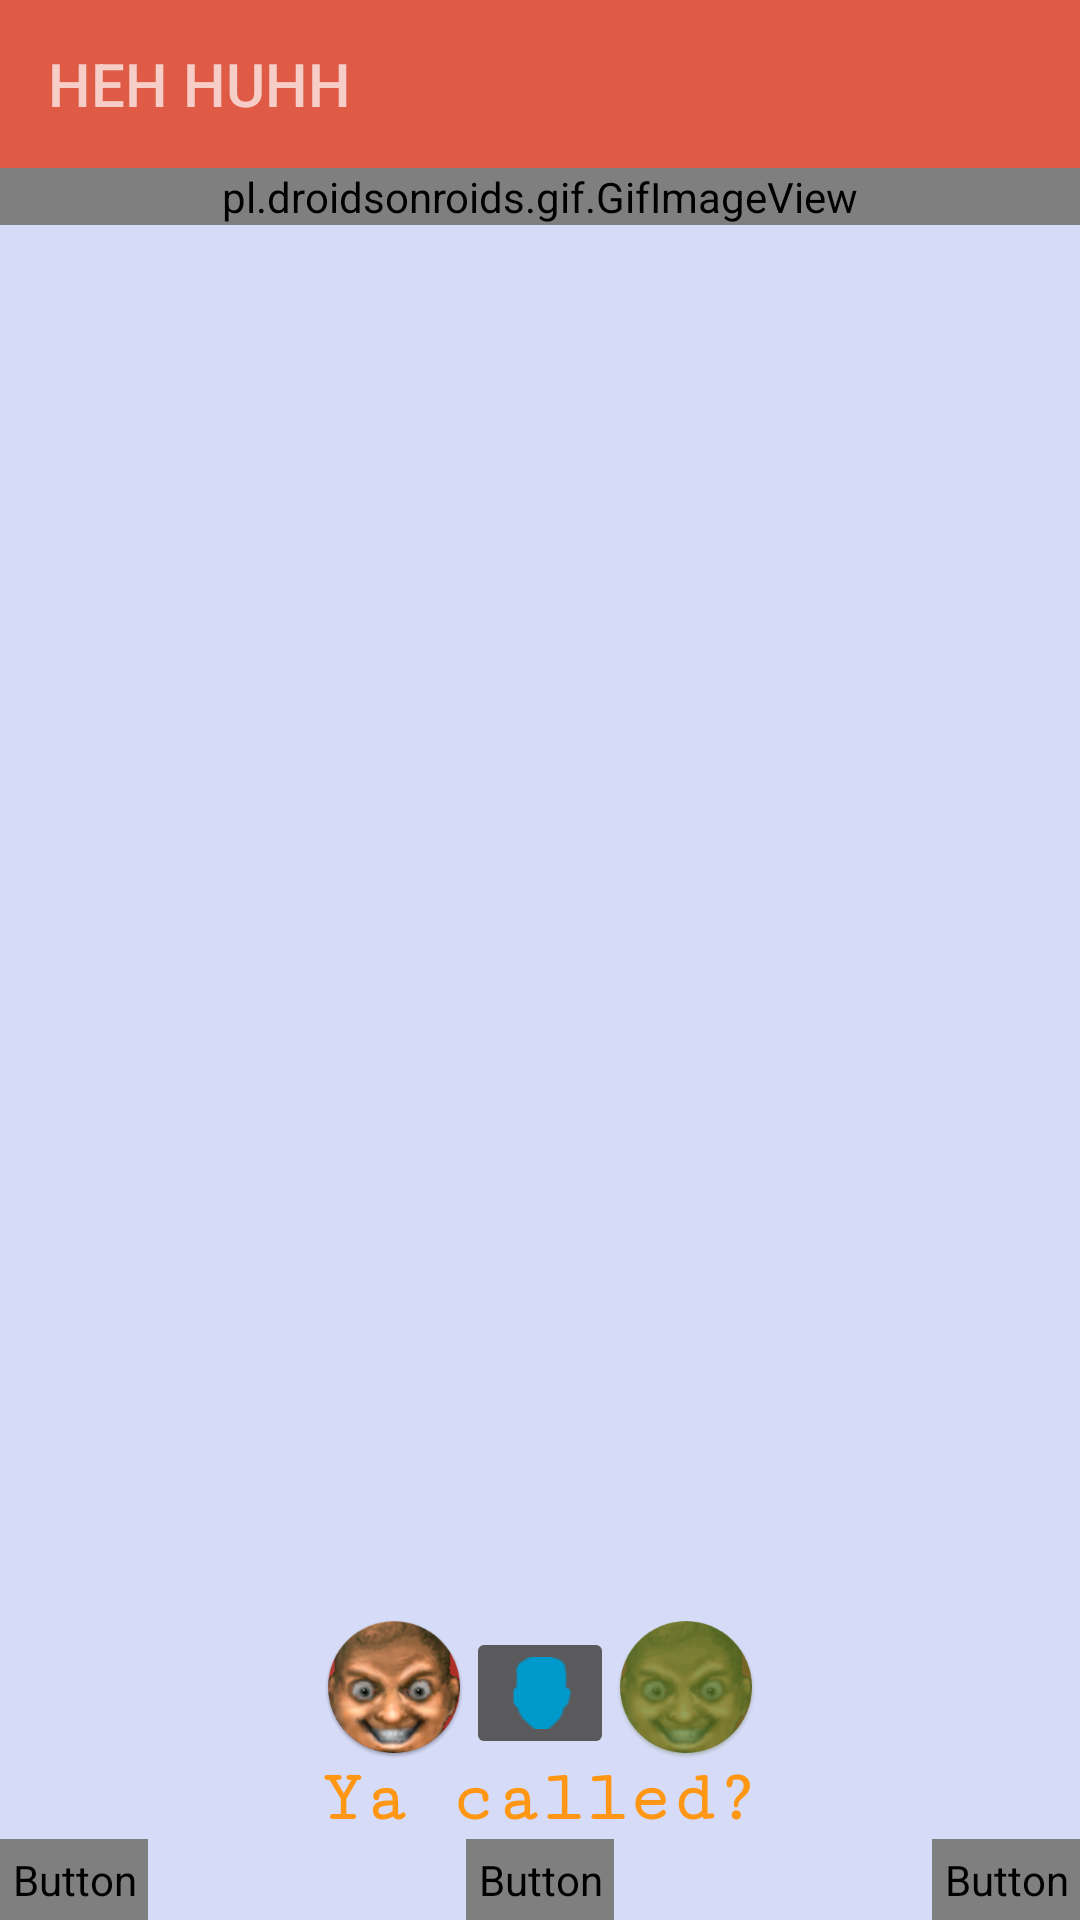

Here is an Android app screen rendered from its layout file. Give the layout XML and the strings, colors and styles it references.
<!-- AndroidManifest.xml: activity theme AppTheme -->
<!-- res/layout/activity_main.xml -->
<?xml version="1.0" encoding="utf-8"?>
<RelativeLayout xmlns:android="http://schemas.android.com/apk/res/android"
    xmlns:app="http://schemas.android.com/apk/res-auto"
    xmlns:tools="http://schemas.android.com/tools"
    android:layout_width="match_parent"
    android:layout_height="match_parent"
    android:background="@color/background_default"
    tools:context=".MainActivity"
    tools:layout_editor_absoluteY="81dp"
    android:theme="@style/AppTheme"
    >

    <pl.droidsonroids.gif.GifImageView
        android:id="@+id/gifImageView"
        android:layout_width="match_parent"
        android:layout_height="wrap_content"
        android:layout_alignParentStart="true"
        android:layout_below="@+id/toolbar"
        android:adjustViewBounds="false"
        android:scaleType="center"
        android:src="@drawable/yacalled" />


    <TextView
        android:id="@+id/textView2"
        android:layout_width="wrap_content"
        android:layout_height="wrap_content"
        android:layout_above="@+id/button"
        android:layout_centerHorizontal="true"
        android:fontFamily="@string/font"
        android:text="@string/Hello"
        android:textAlignment="center"
        android:textColor="@color/colorAccent"
        android:textSize="24sp"
        android:textStyle="bold" />

    <Button
        android:id="@+id/button"
        android:layout_width="wrap_content"
        android:layout_height="wrap_content"
        android:layout_alignParentBottom="true"
        android:layout_centerHorizontal="true"
        android:background="@color/colorPrimary"
        android:onClick="onClick"
        android:padding="4dp"
        android:text="@string/second_activity" />

    <Button
        android:id="@+id/button2"
        android:layout_width="wrap_content"
        android:layout_height="wrap_content"
        android:layout_alignParentBottom="true"
        android:layout_alignParentEnd="true"
        android:background="@color/colorAccent"
        android:onClick="linkURL"
        android:padding="4dp"
        android:text="@string/url" />

    <Button
        android:id="@+id/button3"
        android:layout_width="wrap_content"
        android:layout_height="wrap_content"
        android:layout_alignParentBottom="true"
        android:layout_alignParentStart="true"
        android:background="@android:color/holo_red_light"
        android:onClick="numero"
        android:padding="4dp"
        android:text="@string/number" />

    <ImageButton
        android:id="@+id/imageButton2"
        android:layout_width="wrap_content"
        android:layout_height="wrap_content"
        android:layout_above="@+id/textView2"
        android:layout_alignStart="@+id/button"
        android:contentDescription="@string/todo"
        android:onClick="tercero"
        app:srcCompat="@drawable/ic_action_doomguy_reap_face" />


    <ImageButton
        android:id="@+id/imageButton3"
        android:layout_width="wrap_content"
        android:layout_height="wrap_content"
        android:layout_above="@+id/textView2"
        android:layout_alignEnd="@+id/button"
        android:contentDescription="@string/todo"
        android:onClick="player"
        android:tint="@android:color/holo_blue_dark"
        app:srcCompat="@drawable/ic_action_doomguy_reap_face" />

    <ImageButton
        android:id="@+id/imageButton5"
        android:layout_width="wrap_content"
        android:layout_height="wrap_content"
        android:layout_above="@+id/textView2"
        android:layout_toStartOf="@+id/button"
        android:background="@android:color/transparent"
        android:contentDescription="@string/todo"
        android:onClick="gallery"
        app:srcCompat="@mipmap/ic_launcher" />

    <ImageButton
        android:id="@+id/imageButton4"
        android:layout_width="wrap_content"
        android:layout_height="wrap_content"
        android:layout_above="@+id/textView2"
        android:layout_toEndOf="@+id/button"
        android:background="@android:color/transparent"
        android:contentDescription="@string/todo"
        android:onClick="list"
        android:tint="#ab5e7f26"
        app:srcCompat="@mipmap/ic_launcher" />

    <android.support.v7.widget.Toolbar
        android:id="@+id/toolbar"
        android:layout_width="match_parent"
        android:layout_height="wrap_content"
        android:layout_alignParentStart="true"
        android:layout_alignParentTop="true"
        android:background="@color/colorPrimary"
        android:theme="@style/AppTheme"
        app:title="@string/app_name" />


</RelativeLayout>
<!-- resources referenced by this layout -->
<resources>
  <color name="background_default">#D6DBF7</color>
  <color name="colorAccent">#ff9715</color>
  <color name="colorPrimary">#df5b45</color>
  <!-- drawable ic_action_doomguy_reap_face: png bitmap (drawable-xhdpi, 1160 bytes) -->
  <!-- drawable yacalled: gif bitmap (drawable, 30443 bytes) -->
  <!-- mipmap ic_launcher: png bitmap (mipmap-hdpi, 10659 bytes) -->
  <string name="Hello">Ya called?</string>
  <string name="app_name">HEH HUHH</string>
  <string name="font">serif-monospace</string>
  <string name="number">Number</string>
  <string name="second_activity">Second Activity</string>
  <string name="todo">TODO</string>
  <string name="url">URL</string>
  <style name="AppTheme" parent="Theme.AppCompat.NoActionBar">
          
          <item name="colorPrimary">@color/colorPrimary</item>
          <item name="colorPrimaryDark">@color/colorPrimaryDark</item>
          <item name="colorAccent">@color/colorAccent</item>
          <item name="android:textColorPrimary">@color/primary_text_holo_dark</item>
      </style>
  <color name="colorPrimaryDark">#303F9F</color>
</resources>
